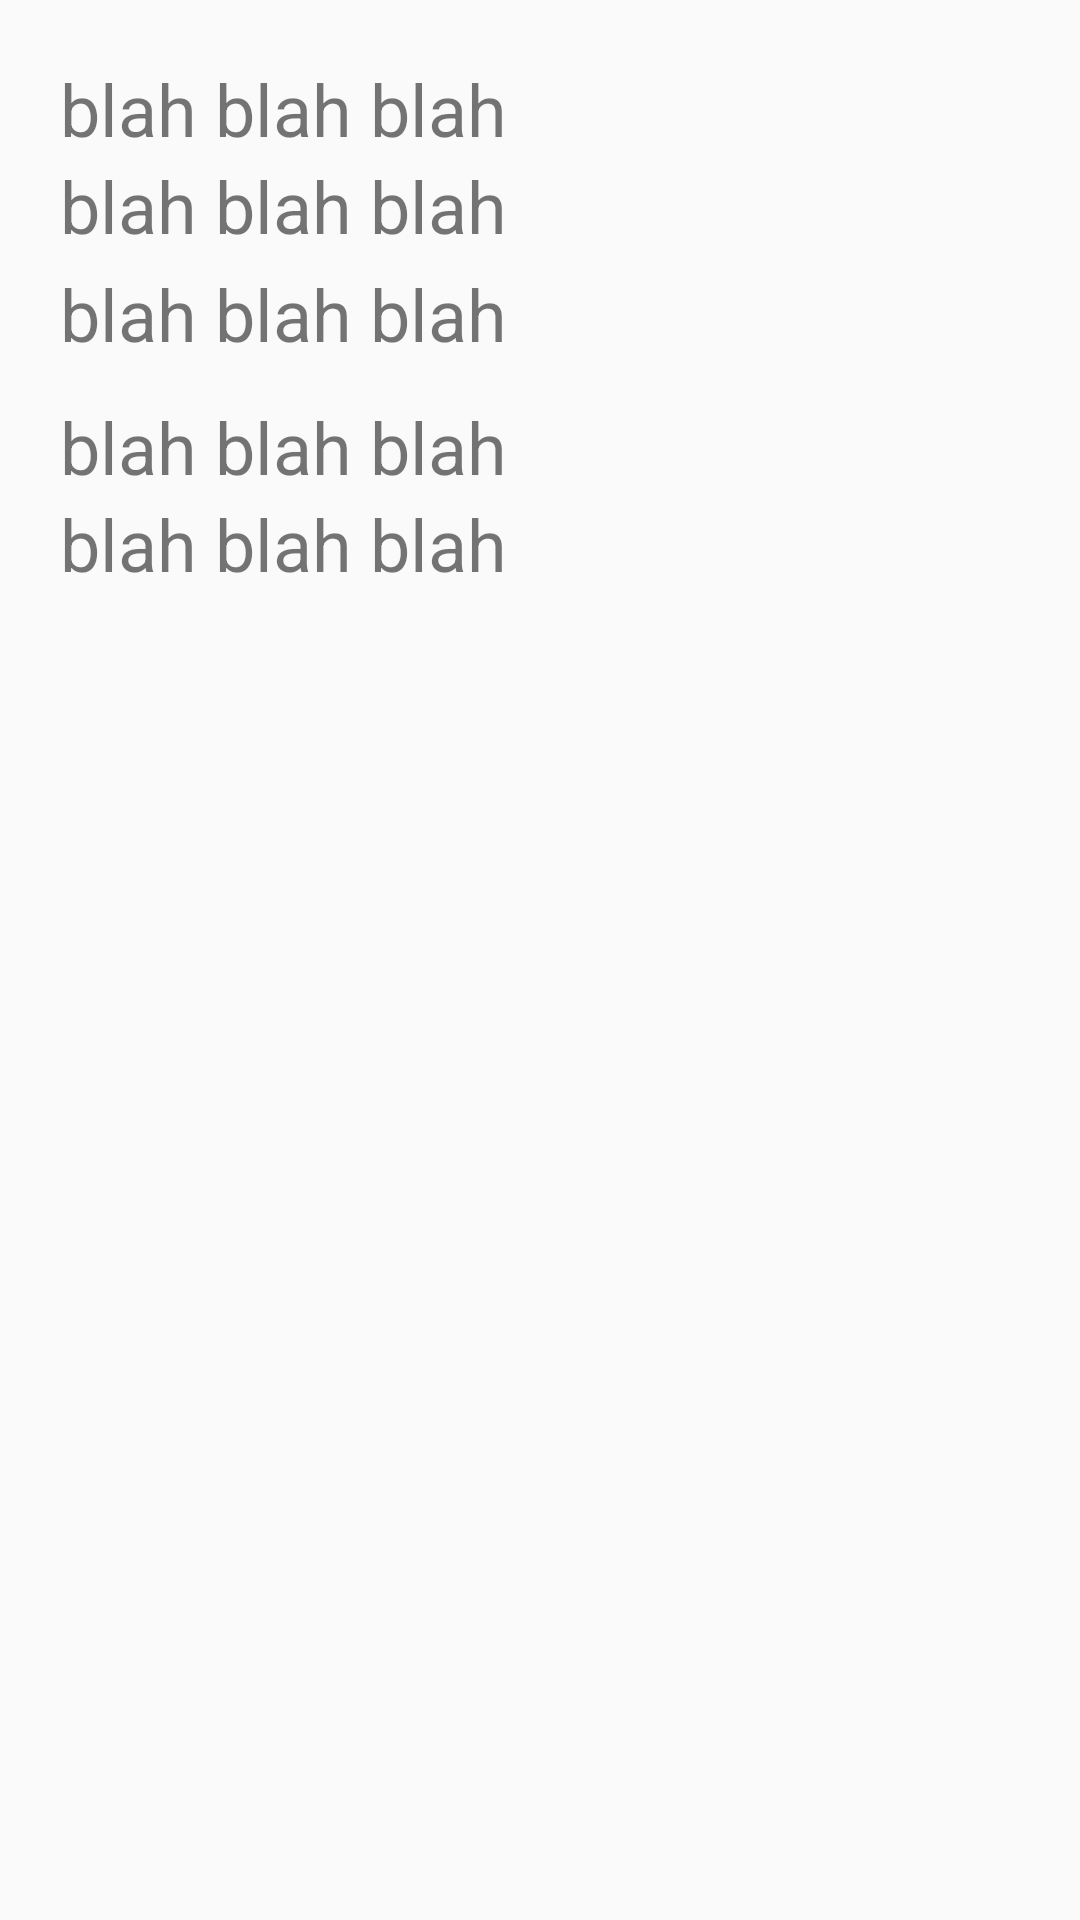

Write the Android layout XML for this screen, with the resource values it uses.
<!-- AndroidManifest.xml: application theme AppTheme -->
<!-- res/layout/fragment_detail.xml -->
<ScrollView xmlns:android="http://schemas.android.com/apk/res/android"
    android:layout_width="match_parent"
    android:layout_height="match_parent">

    <LinearLayout
        android:layout_width="match_parent"
        android:layout_height="wrap_content"
        android:padding="20dp"
        android:orientation="vertical">

    <TextView android:layout_width="wrap_content"
        android:id="@+id/country_text"
        android:layout_height="0dp"
        android:text="blah blah blah"
        android:textSize="24sp"
        android:layout_weight="1" />

    <TextView android:layout_width="wrap_content"
        android:id="@+id/region_text"
        android:layout_below="@+id/country_text"
        android:text="blah blah blah"
        android:layout_height="0dp"
        android:textSize="24sp"
        android:layout_weight="1" />

    <LinearLayout
        android:layout_height="wrap_content"
        android:layout_width="match_parent"
        android:orientation="horizontal">

        <TextView android:layout_width="wrap_content"
            android:layout_height="wrap_content"
            android:id="@+id/capital_text"
            android:layout_below="@+id/region_text"
            android:text="blah blah blah"
            android:textSize="24sp"
            android:layout_weight="1"/>

        <Button
            android:layout_width="wrap_content"
            android:layout_height="wrap_content"
            android:background="@drawable/ic_action_room"
            android:id="@+id/locate_on_map"
            />

    </LinearLayout>

    <TextView android:layout_width="wrap_content"
        android:id="@+id/population_text"
        android:layout_below="@+id/capital_text"
        android:layout_height="0dp"
        android:text="blah blah blah"
        android:layout_weight="1"
        android:textSize="24sp"
        />

    <TextView android:layout_width="wrap_content"
        android:id="@+id/currency_text"
        android:layout_below="@+id/population_text"
        android:layout_height="0dp"
        android:text="blah blah blah"
        android:layout_weight="1"
        android:textSize="24sp"
        />

    </LinearLayout>
</ScrollView>
<!-- resources referenced by this layout -->
<resources>
  <style name="AppTheme" parent="@style/Theme.AppCompat.Light.DarkActionBar">
          <item name="colorPrimary">@color/country_orange</item>
          <item name="colorPrimaryDark">@color/country_dark_orange</item>
      </style>
  <color name="country_orange">#FF9900</color>
  <color name="country_dark_orange">#FF6600</color>
</resources>
